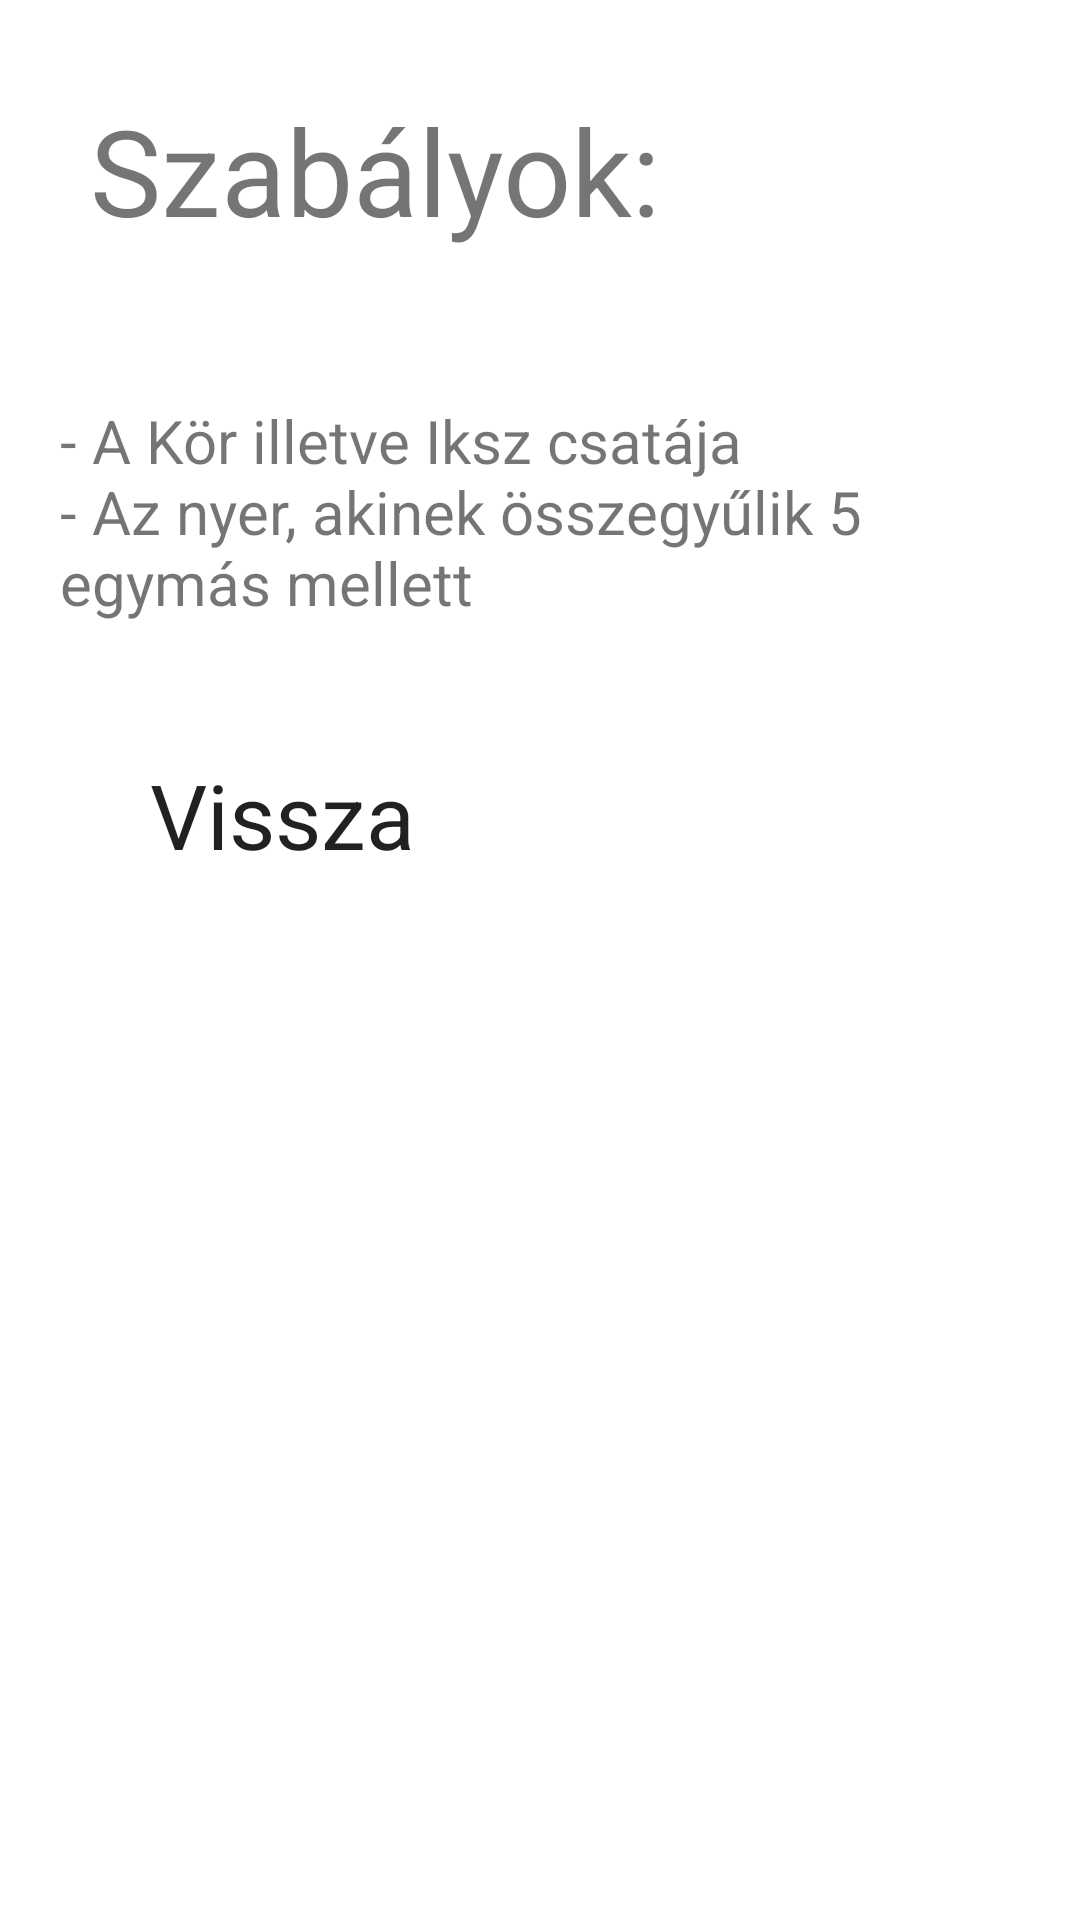

Layout XML and referenced resources for this Android screen:
<!-- AndroidManifest.xml: application theme Theme.TicTacToe -->
<!-- res/layout/activity_game_rules.xml -->
<?xml version="1.0" encoding="utf-8"?>
<LinearLayout xmlns:android="http://schemas.android.com/apk/res/android"
    xmlns:app="http://schemas.android.com/apk/res-auto"
    xmlns:tools="http://schemas.android.com/tools"
    android:layout_width="match_parent"
    android:layout_height="match_parent"
    android:orientation="vertical"
    tools:context=".GameRulesActivity">

    <TextView
        android:layout_margin="30sp"
        android:layout_width="fill_parent"
        android:layout_height="wrap_content"
        android:textSize="40sp"
        android:text="@string/game_rules"/>

    <TextView
        android:textSize="20sp"
        android:layout_margin="20sp"
        android:layout_width="fill_parent"
        android:layout_height="wrap_content"
        android:text="@string/str_rules"/>

    <Button
        android:id="@+id/btnBack"
        android:background="@drawable/round_style"
        android:layout_marginHorizontal="50sp"
        android:textSize="30sp"
        android:layout_width="fill_parent"
        android:layout_height="wrap_content"
        android:text="@string/btn_back"/>

</LinearLayout>
<!-- resources referenced by this layout -->
<resources>
  <string name="btn_back">Vissza</string>
  <string name="game_rules">Szabályok:</string>
  <string name="str_rules">- A Kör illetve Iksz csatája\n- Az nyer, akinek összegyűlik 5 egymás mellett\n</string>
  <style name="Theme.TicTacToe" parent="Theme.MaterialComponents.DayNight.DarkActionBar">
          
          <item name="colorPrimary">@color/purple_500</item>
          <item name="colorPrimaryVariant">@color/purple_700</item>
          <item name="colorOnPrimary">@color/white</item>
          
          <item name="colorSecondary">@color/teal_200</item>
          <item name="colorSecondaryVariant">@color/teal_700</item>
          <item name="colorOnSecondary">@color/black</item>
          
          <item name="android:statusBarColor" tools:targetApi="l">?attr/colorPrimaryVariant</item>
          
          <item name="fontFamily">@font/mate</item>
          <item name="buttonStyle">@drawable/round_style</item>
      </style>
  <!-- not gathered from this repository: default colours our renderer supplied (Android Studio template values) -->
  <color name="purple_500">#FF6200EE</color>
  <color name="purple_700">#FF3700B3</color>
  <color name="teal_200">#FF03DAC5</color>
  <color name="teal_700">#FF018786</color>
  <color name="black">#FF000000</color>
  <color name="white">#FFFFFFFF</color>
</resources>
